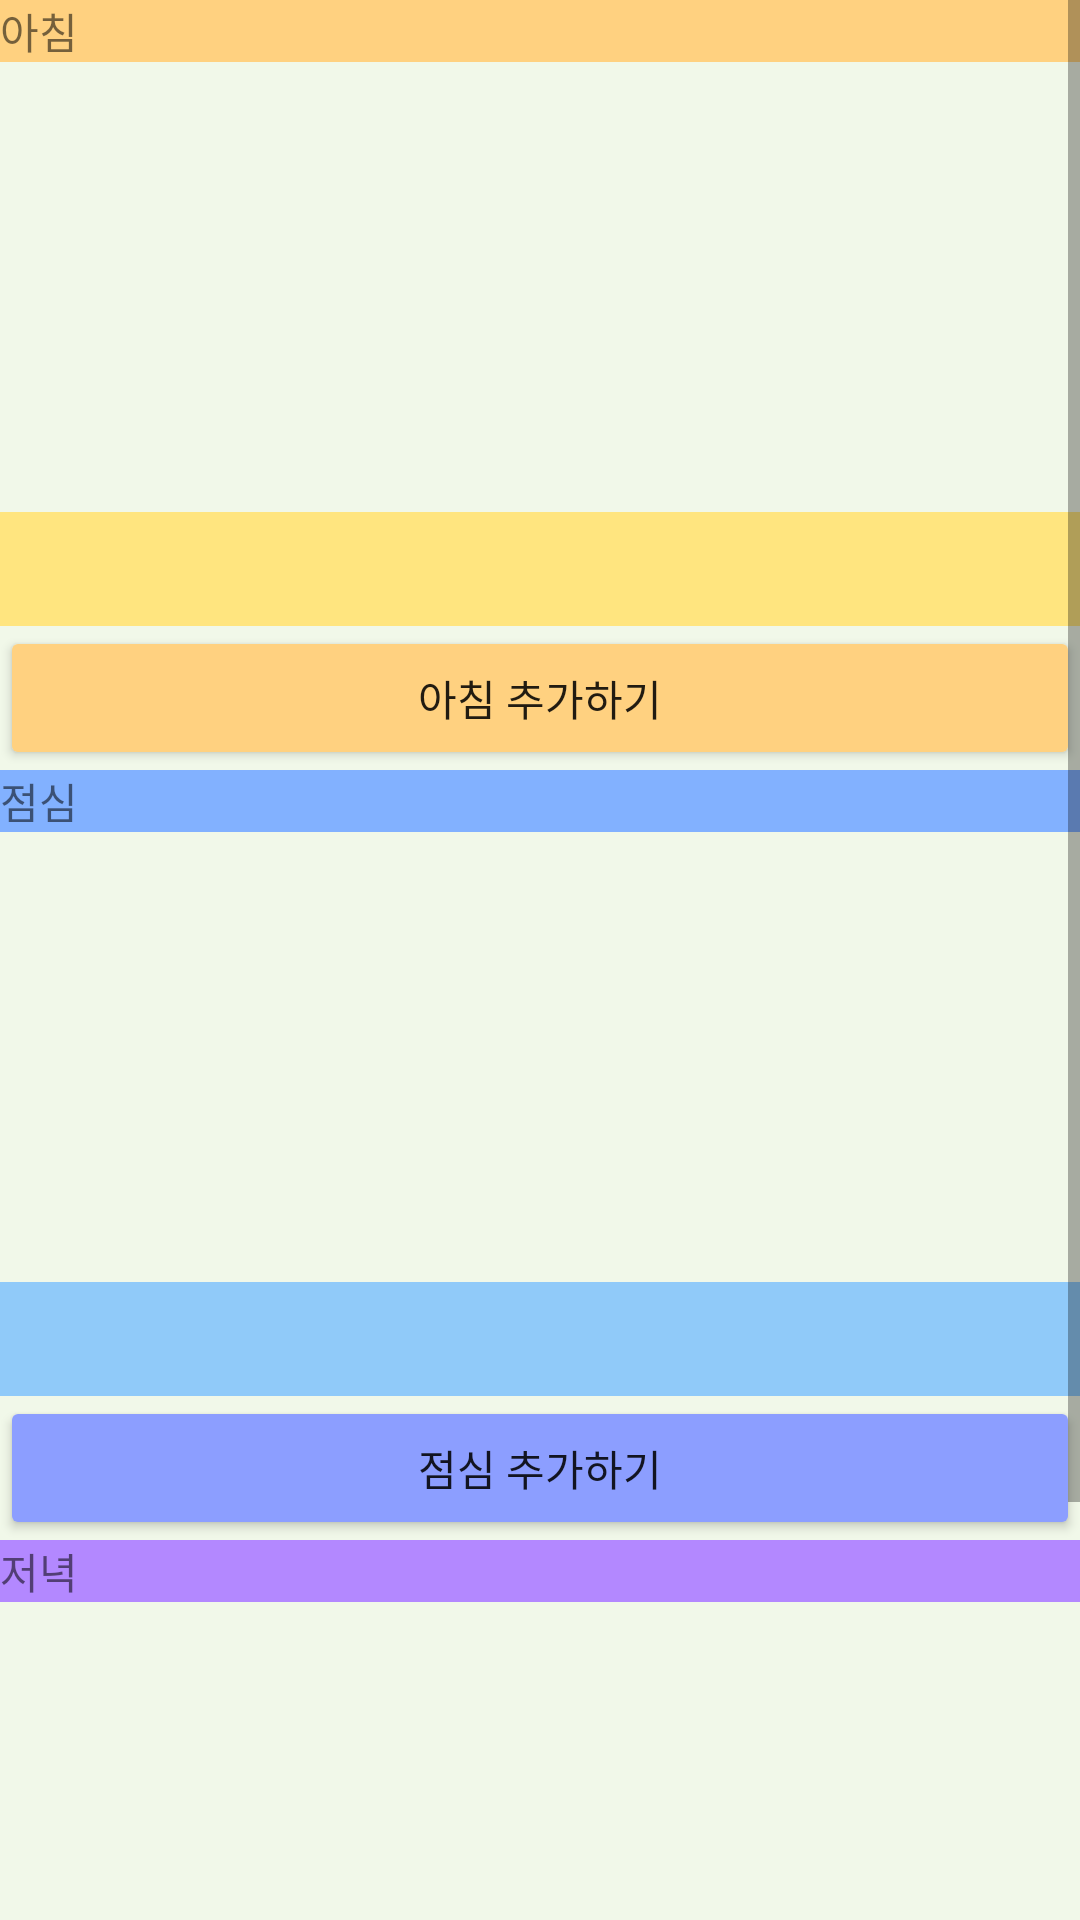

The Android layout XML behind this screen, and the referenced resources:
<!-- AndroidManifest.xml: application theme Theme.FoodCalendar -->
<!-- res/layout/activity_show_meal.xml -->
<?xml version="1.0" encoding="utf-8"?>
<ScrollView xmlns:android="http://schemas.android.com/apk/res/android"
    xmlns:app="http://schemas.android.com/apk/res-auto"
    xmlns:tools="http://schemas.android.com/tools"
    android:layout_width="wrap_content"
    android:layout_height="match_parent"
    android:background="#F1F8E9"
    android:fillViewport="true"
    tools:context=".ShowMeal">

    <LinearLayout
        android:layout_width="match_parent"
        android:layout_height="match_parent"
        android:orientation="vertical">


        <TextView
            android:id="@+id/textView3"
            android:layout_width="match_parent"
            android:layout_height="wrap_content"
            android:background="#FFD180"
            android:text="아침" />

        <ListView
            android:id="@+id/Breakfastlist"
            android:layout_width="match_parent"
            android:layout_height="150dp"
            android:background="#F1F8E9"
            android:backgroundTint="#F1F8E9">

        </ListView>

        <TextView
            android:id="@+id/Bf_name"
            android:layout_width="match_parent"
            android:layout_height="wrap_content"
            android:background="#FFE57F" />

        <TextView
            android:id="@+id/Bf_All_data"
            android:layout_width="match_parent"
            android:layout_height="wrap_content"
            android:background="#FFE57F" />

        <Button
            android:id="@+id/addBreakfastButton"
            android:layout_width="match_parent"
            android:layout_height="wrap_content"
            android:backgroundTint="#FFD180"
            android:text="아침 추가하기" />

        <TextView
            android:id="@+id/textView11"
            android:layout_width="match_parent"
            android:layout_height="wrap_content"
            android:background="#82B1FF"
            android:text="점심" />

        <ListView
            android:id="@+id/Lunchlist"
            android:layout_width="match_parent"
            android:layout_height="150dp"
            android:backgroundTint="#F1F8E9">

        </ListView>

        <TextView
            android:id="@+id/Lu_name"
            android:layout_width="match_parent"
            android:layout_height="wrap_content"
            android:background="#90CAF9" />

        <TextView
            android:id="@+id/Lu_All_Data"
            android:layout_width="match_parent"
            android:layout_height="wrap_content"
            android:background="#90CAF9" />

        <Button
            android:id="@+id/addLunchButton"
            android:layout_width="match_parent"
            android:layout_height="wrap_content"
            android:backgroundTint="#8C9EFF"
            android:text="점심 추가하기" />

        <TextView
            android:id="@+id/textView12"
            android:layout_width="match_parent"
            android:layout_height="wrap_content"
            android:background="#B388FF"
            android:text="저녁" />

        <ListView
            android:id="@+id/Dinnerlist"
            android:layout_width="match_parent"
            android:layout_height="150dp"
            android:backgroundTint="#F1F8E9">

        </ListView>

        <TextView
            android:id="@+id/Di_name"
            android:layout_width="match_parent"
            android:layout_height="wrap_content"
            android:background="#D3B388FF" />

        <TextView
            android:id="@+id/Di_All_Data"
            android:layout_width="match_parent"
            android:layout_height="wrap_content"
            android:background="#D3B388FF" />

        <Button
            android:id="@+id/addDinnerButton"
            android:layout_width="match_parent"
            android:layout_height="wrap_content"
            android:backgroundTint="#B388FF"
            android:text="저녁 추가하기" />

        <Button
            android:id="@+id/ResultButton"
            android:layout_width="match_parent"
            android:layout_height="wrap_content"
            android:backgroundTint="#FF6E40"
            android:text="결과 확인하기" />
    </LinearLayout>

</ScrollView>
<!-- resources referenced by this layout -->
<resources>
  <style name="Theme.FoodCalendar" parent="Theme.MaterialComponents.DayNight.DarkActionBar">
          
          <item name="colorPrimary">#979696</item>
          <item name="windowNoTitle">true</item>
          <item name="colorPrimaryVariant">#FFF0F5</item>
          <item name="colorOnPrimary">@color/white</item>
          
          <item name="colorSecondary">@color/teal_200</item>
          <item name="colorSecondaryVariant">@color/teal_700</item>
          <item name="colorOnSecondary">@color/black</item>
          
          <item name="android:statusBarColor" tools:targetApi="l">?attr/colorPrimaryVariant</item>
          
      </style>
  <!-- not gathered from this repository: default colours our renderer supplied (Android Studio template values) -->
  <color name="teal_200">#FF03DAC5</color>
  <color name="teal_700">#FF018786</color>
  <color name="black">#FF000000</color>
  <color name="white">#FFFFFFFF</color>
</resources>
